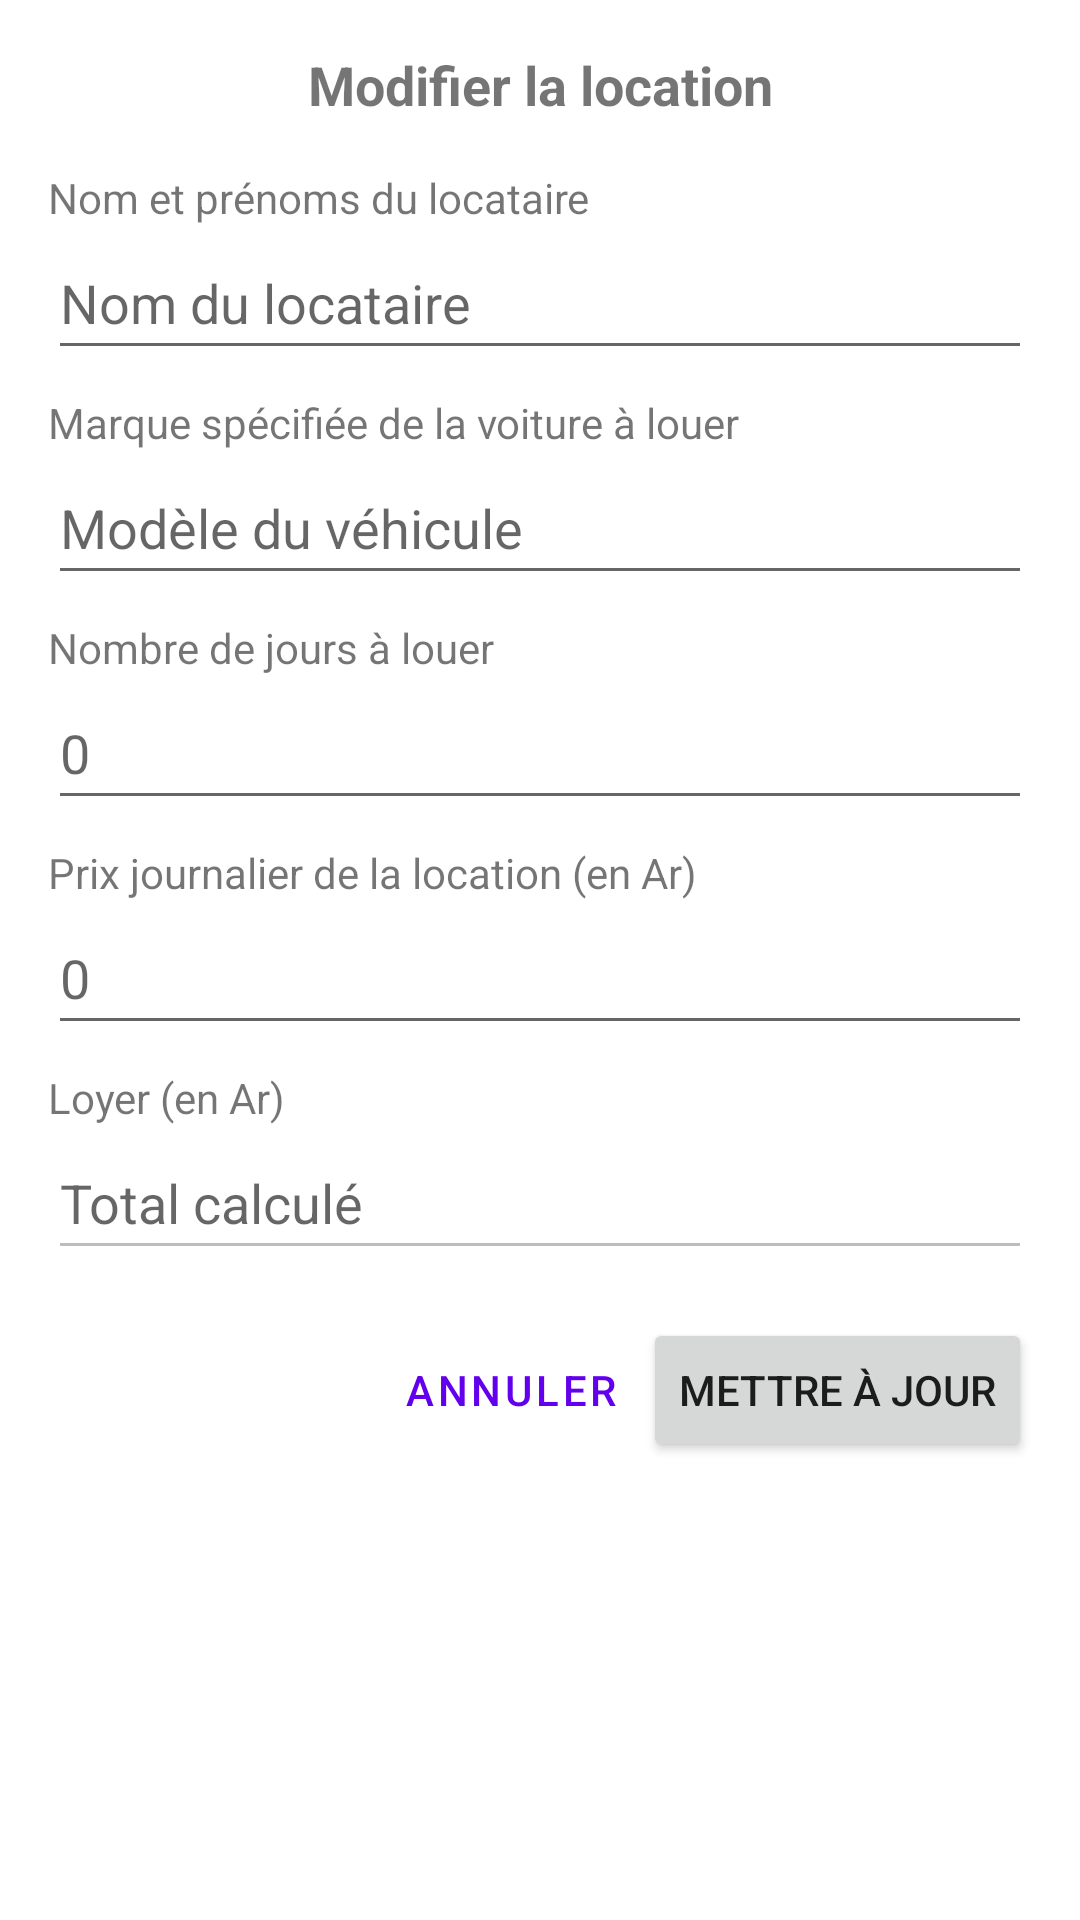

Produce the Android XML layout that renders to this screen, including the resource entries it uses.
<!-- AndroidManifest.xml: application theme Theme.Car_rent -->
<!-- res/layout/edit_fragment.xml -->
<?xml version="1.0" encoding="utf-8"?>
<androidx.constraintlayout.widget.ConstraintLayout xmlns:android="http://schemas.android.com/apk/res/android"
    xmlns:app="http://schemas.android.com/apk/res-auto"
    xmlns:tools="http://schemas.android.com/tools"
    android:layout_width="match_parent"
    android:layout_height="match_parent"
    android:padding="16dp">

    <LinearLayout
        android:layout_width="match_parent"
        android:layout_height="wrap_content"
        android:orientation="vertical"
        app:layout_constraintTop_toTopOf="parent">

        <TextView
            android:layout_width="match_parent"
            android:layout_height="wrap_content"
            android:layout_marginBottom="16dp"
            android:text="Modifier la location"
            android:textAlignment="center"
            android:textSize="18sp"
            android:textStyle="bold" />

        
        <TextView
            android:layout_width="match_parent"
            android:layout_height="wrap_content"
            android:text="@string/name_tenant" />

        <EditText
            android:id="@+id/et_edit_tenant_name"
            android:layout_width="match_parent"
            android:layout_height="48dp"
            android:hint="Nom du locataire"
            android:inputType="text" />

        
        <TextView
            android:layout_width="match_parent"
            android:layout_height="wrap_content"
            android:layout_marginTop="8dp"
            android:text="@string/name_car_rented" />

        <EditText
            android:id="@+id/et_edit_car_model"
            android:layout_width="match_parent"
            android:layout_height="48dp"
            android:hint="Modèle du véhicule"
            android:inputType="text" />

        
        <TextView
            android:layout_width="match_parent"
            android:layout_height="wrap_content"
            android:layout_marginTop="8dp"
            android:text="@string/number_of_day" />

        <EditText
            android:id="@+id/et_edit_days"
            android:layout_width="match_parent"
            android:layout_height="48dp"
            android:hint="0"
            android:inputType="number" />

        
        <TextView
            android:layout_width="match_parent"
            android:layout_height="wrap_content"
            android:layout_marginTop="8dp"
            android:text="@string/rent_price_per_day" />

        <EditText
            android:id="@+id/et_edit_price_per_day"
            android:layout_width="match_parent"
            android:layout_height="48dp"
            android:hint="0"
            android:inputType="number" />

        
        <TextView
            android:layout_width="match_parent"
            android:layout_height="wrap_content"
            android:layout_marginTop="8dp"
            android:text="@string/rent_total" />

        <EditText
            android:id="@+id/et_edit_total_price"
            android:layout_width="match_parent"
            android:layout_height="48dp"
            android:enabled="false"
            android:focusable="false"
            android:hint="Total calculé"
            android:inputType="text" />

        
        <LinearLayout
            android:layout_width="match_parent"
            android:layout_height="wrap_content"
            android:layout_marginTop="16dp"
            android:gravity="end"
            android:orientation="horizontal">

            <Button
                android:id="@+id/btn_edit_cancel"
                style="@style/Widget.MaterialComponents.Button.TextButton"
                android:layout_width="wrap_content"
                android:layout_height="wrap_content"
                android:text="Annuler" />

            <Button
                android:id="@+id/btn_edit_save"
                android:layout_width="wrap_content"
                android:layout_height="wrap_content"
                android:text="Mettre à jour" />
        </LinearLayout>

    </LinearLayout>
</androidx.constraintlayout.widget.ConstraintLayout>
<!-- resources referenced by this layout -->
<resources>
  <string name="name_car_rented">Marque spécifiée de la voiture à louer</string>
  <string name="name_tenant">Nom et prénoms du locataire</string>
  <string name="number_of_day">Nombre de jours à louer</string>
  <string name="rent_price_per_day">Prix journalier de la location (en Ar)</string>
  <string name="rent_total">Loyer (en Ar)</string>
  <style name="Theme.Car_rent" parent="Theme.MaterialComponents.DayNight.DarkActionBar">
          
          <item name="colorPrimary">@color/purple_500</item>
          <item name="colorPrimaryVariant">@color/purple_700</item>
          <item name="colorOnPrimary">@color/white</item>
          
          <item name="colorSecondary">@color/teal_200</item>
          <item name="colorSecondaryVariant">@color/teal_700</item>
          <item name="colorOnSecondary">@color/black</item>
          
          <item name="android:statusBarColor">?attr/colorPrimaryVariant</item>
          
      </style>
  <!-- not gathered from this repository: default colours our renderer supplied (Android Studio template values) -->
  <color name="purple_500">#FF6200EE</color>
  <color name="purple_700">#FF3700B3</color>
  <color name="teal_200">#FF03DAC5</color>
  <color name="teal_700">#FF018786</color>
  <color name="black">#FF000000</color>
  <color name="white">#FFFFFFFF</color>
</resources>
